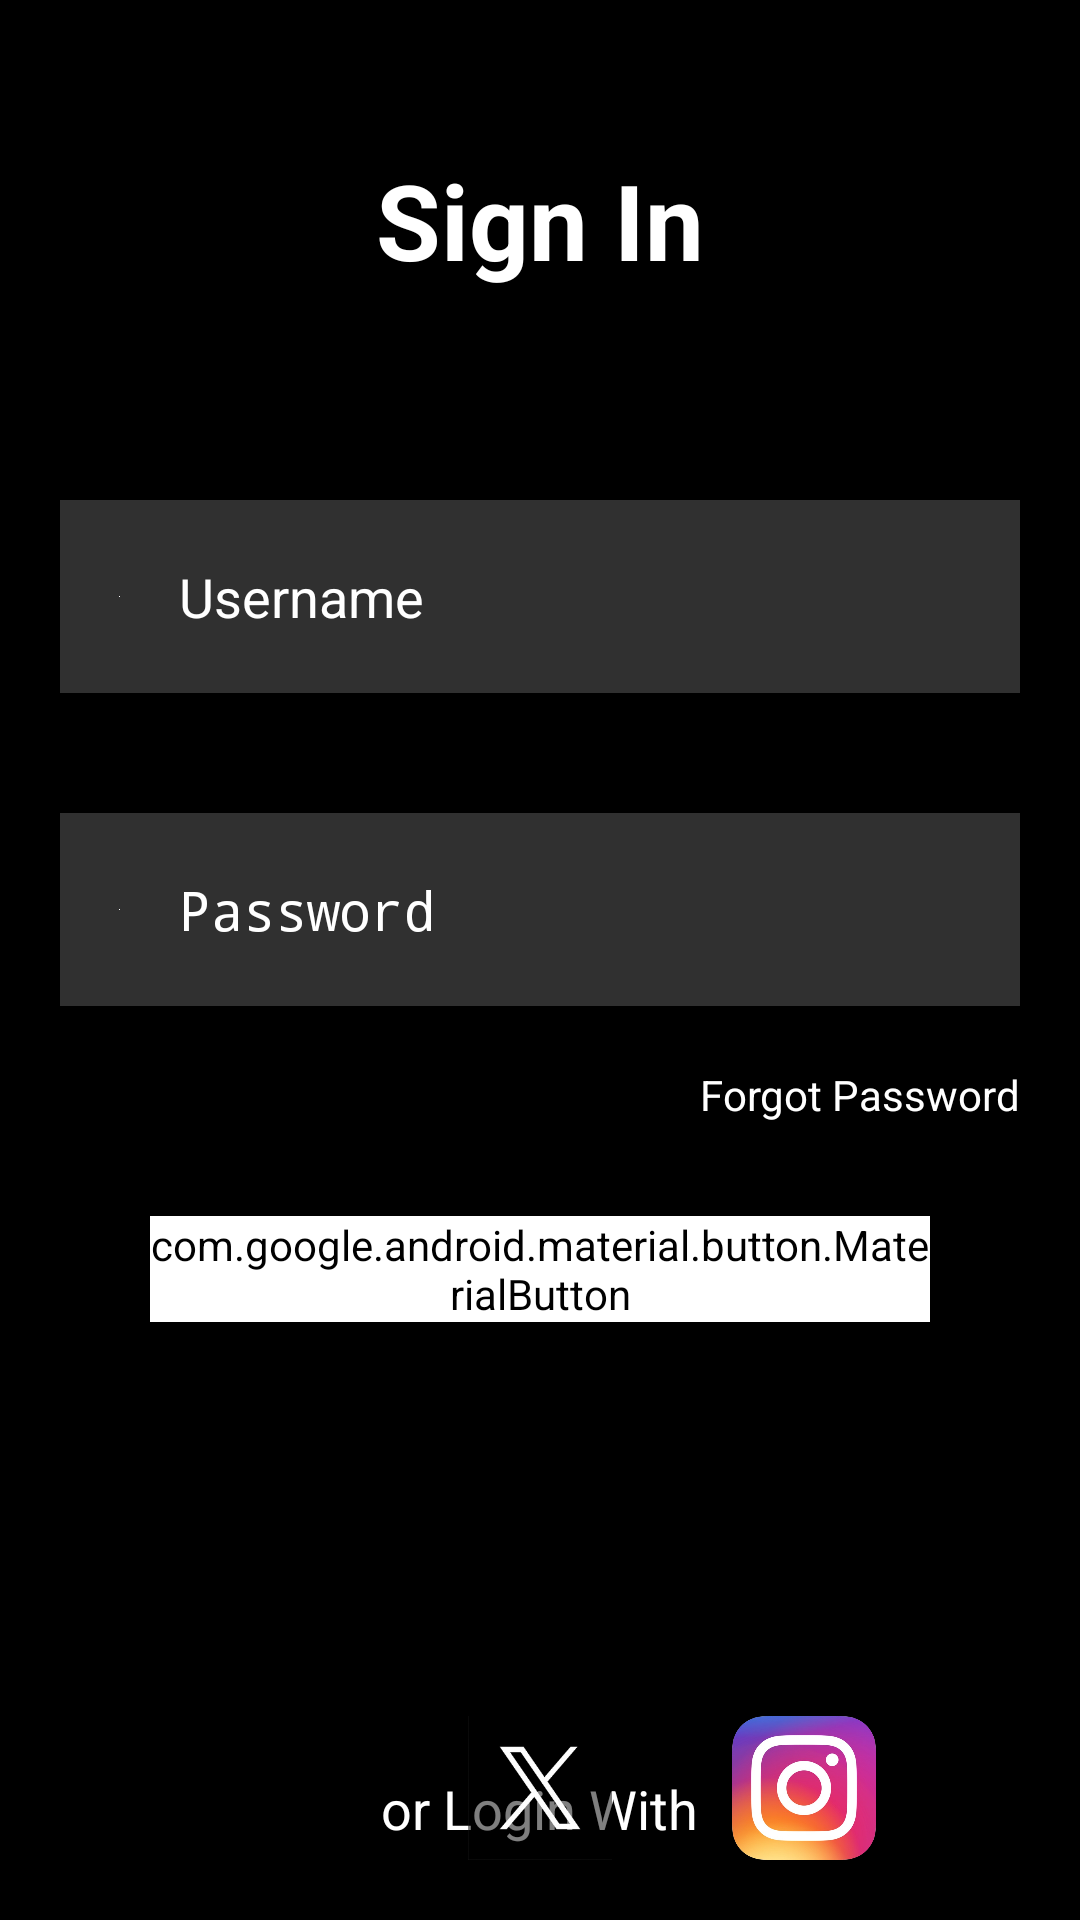

Here is an Android app screen rendered from its layout file. Give the layout XML and the strings, colors and styles it references.
<!-- AndroidManifest.xml: application theme Theme.SIMPLETIMERAPP -->
<!-- res/layout/activity_signin.xml -->
<?xml version="1.0" encoding="utf-8"?>
<RelativeLayout
    xmlns:android="http://schemas.android.com/apk/res/android"
    xmlns:app="http://schemas.android.com/apk/res-auto"
    xmlns:tools="http://schemas.android.com/tools"
    android:layout_width="match_parent"
    android:layout_height="match_parent"
    android:background="@color/black"
    tools:context=".MainActivity"
    >

    <TextView
        android:layout_width="match_parent"
        android:layout_height="wrap_content"
        android:id="@+id/signin"
        android:text="Sign In"
        android:textColor="@color/white"
        android:textSize="35dp"
        android:textStyle="bold"
        android:layout_margin="50dp"
        android:gravity="center"/>

    <EditText
        android:layout_width="match_parent"
        android:layout_height="wrap_content"
        android:id="@+id/username"
        android:layout_below="@id/signin"
        android:background="#30ffffff"
        android:hint="Username"
        android:textColorHint="@color/white"
        android:textColor="@color/white"
        android:layout_margin="20dp"
        android:padding="20dp"
        android:drawableLeft="@color/white"
        android:drawablePadding="20dp"
        tools:ignore="HardCodedText" />

    <EditText
        android:layout_width="match_parent"
        android:layout_height="wrap_content"
        android:id="@+id/password"
        android:layout_below="@id/username"
        android:background="#30ffffff"
        android:hint="Password"
        android:textColorHint="@color/white"
        android:textColor="@color/white"
        android:layout_margin="20dp"
        android:padding="20dp"
        android:drawableLeft="@color/white"
        android:drawablePadding="20dp"
        android:inputType="textPassword" />

    <TextView
        android:layout_width="wrap_content"
        android:layout_height="wrap_content"
        android:id="@+id/forgotpss"
        android:layout_below="@id/password"
        android:text="Forgot Password"
        android:textColor="@color/white"
        android:layout_alignParentRight="true"
        android:layout_marginTop="0dp"
        android:layout_marginEnd="20dp" />

    <com.google.android.material.button.MaterialButton
        android:layout_width="match_parent"
        android:layout_height="wrap_content"
        android:id="@+id/loginbtn"
        android:layout_below="@id/password"
        android:layout_centerHorizontal="true"
        android:layout_margin="50dp"
        android:backgroundTint="@color/white"
        android:text="LOGIN"
        />

    <TextView
        android:layout_width="wrap_content"
        android:layout_height="wrap_content"
        android:id="@+id/signin_with"
        android:text="or Login With"
        android:textColor="@color/white"
        android:textSize="18sp"
        android:layout_below="@id/loginbtn"
        android:layout_centerHorizontal="true"
        android:layout_margin="100dp"/>

    <LinearLayout
        android:layout_width="wrap_content"
        android:layout_height="wrap_content"
        android:id="@+id/socialicons"
        android:layout_alignParentBottom="true"
        android:layout_centerHorizontal="true"
        android:orientation="horizontal"
        android:gravity="center">

        <ImageView
            android:layout_width="48dp"
            android:layout_height="48dp"
            android:layout_margin="20dp"
            android:src="@drawable/google"
            />

        <ImageView
            android:layout_width="48dp"
            android:layout_height="48dp"
            android:layout_margin="20dp"
            android:src="@drawable/X"
            />

        <ImageView
            android:layout_width="48dp"
            android:layout_height="48dp"
            android:layout_margin="20dp"
            android:src="@drawable/INSTAGRAM" />

    </LinearLayout>

</RelativeLayout>
<!-- resources referenced by this layout -->
<resources>
  <!-- drawable INSTAGRAM: png bitmap (drawable, 221654 bytes) -->
  <!-- drawable X: png bitmap (drawable, 12718 bytes) -->
  <style name="Theme.SIMPLETIMERAPP" parent="android:Theme.Material.Light.NoActionBar" />
  <!-- not gathered from this repository: default colours our renderer supplied (Android Studio template values) -->
  <color name="black">#FF000000</color>
  <color name="white">#FFFFFFFF</color>
</resources>
